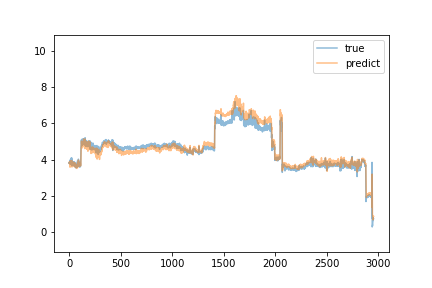

The file beside this chart, header and first rows:
predict, true
3.785, 3.79
3.804, 3.84
3.873, 3.8
3.794, 3.84
3.777, 3.78
3.754, 3.85
3.712, 3.84
3.733, 3.9
3.576, 3.97
3.819, 3.84
3.857, 3.81
3.731, 3.74
3.722, 3.81
3.732, 3.96
3.808, 3.91
3.933, 3.76
3.943, 4.07
3.886, 3.84
3.756, 3.98
3.857, 3.85
3.724, 3.85
3.758, 4.01
3.906, 3.95
3.886, 3.81
3.826, 4.09
3.933, 3.86
3.765, 3.65
3.585, 3.85
3.796, 3.95
3.866, 3.71
3.672, 3.75
3.729, 3.69
3.674, 3.69
3.643, 3.78
3.72, 3.87
3.719, 3.74
3.742, 3.84
3.761, 3.85
3.777, 3.86
3.859, 3.81
3.803, 3.84
3.711, 3.72
3.637, 3.68
3.69, 3.81
3.733, 3.74
3.716, 3.65
3.728, 3.87
3.777, 3.75
3.746, 3.81
3.756, 3.7
3.715, 3.75
3.683, 3.7
3.726, 3.71
3.711, 3.85
3.826, 3.69
3.737, 3.67
3.711, 3.73
3.698, 3.61
3.668, 3.58
3.564, 3.68
... 2,895 more rows
